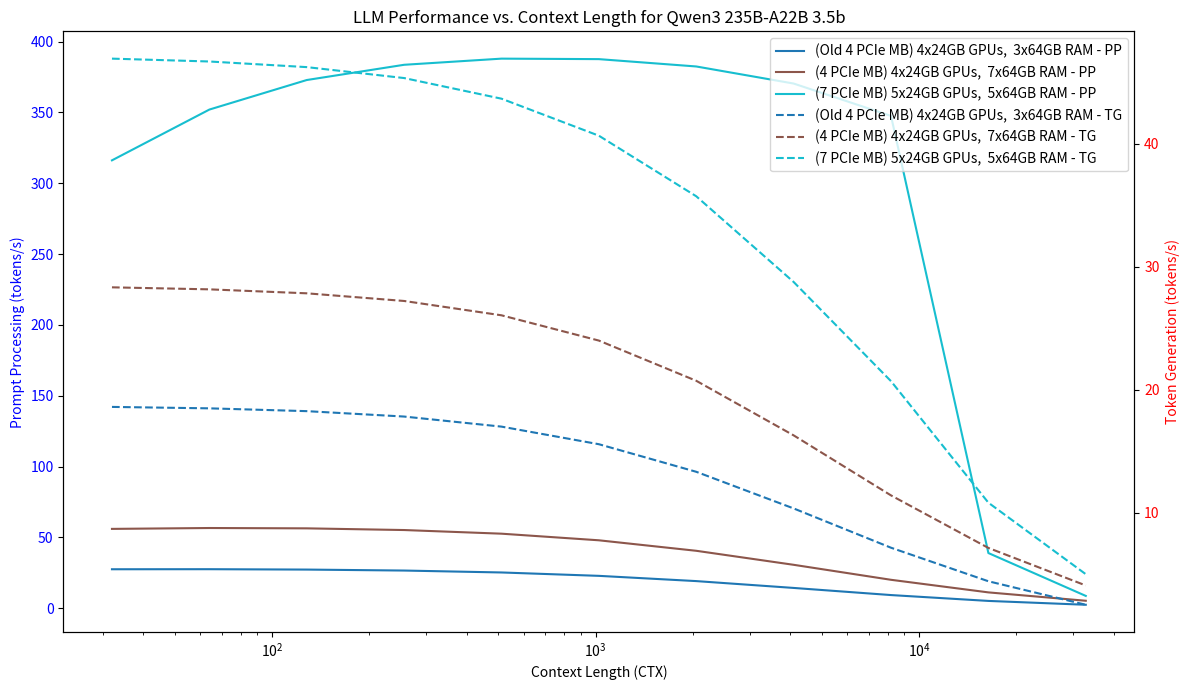
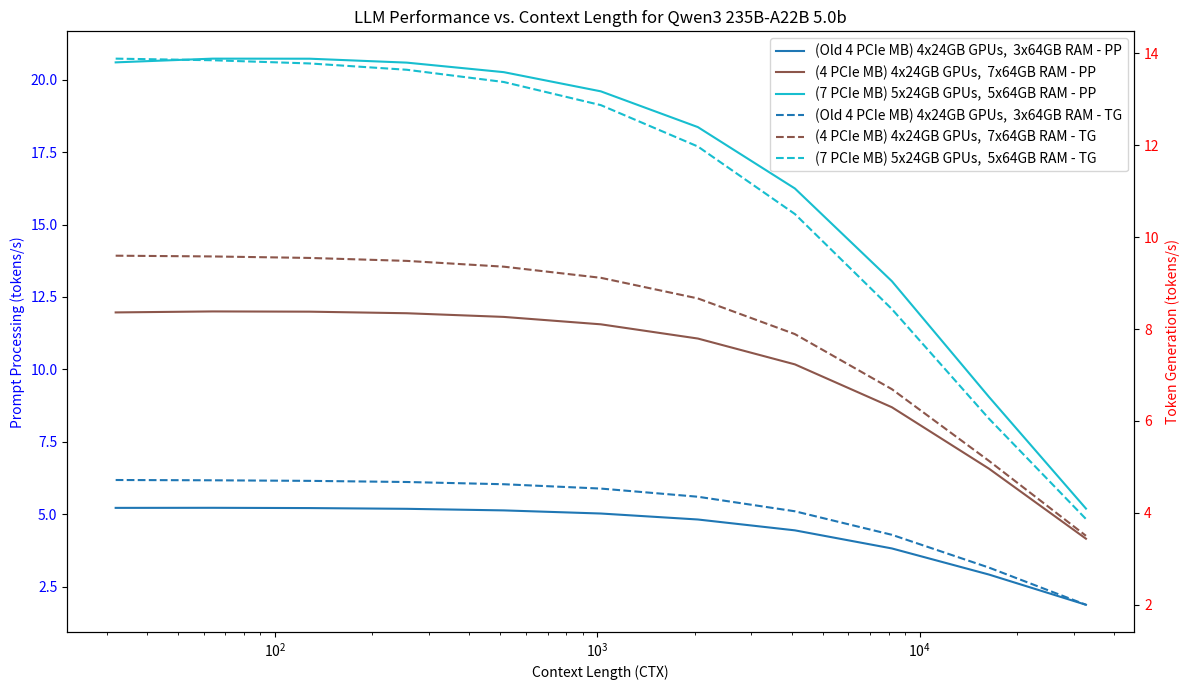
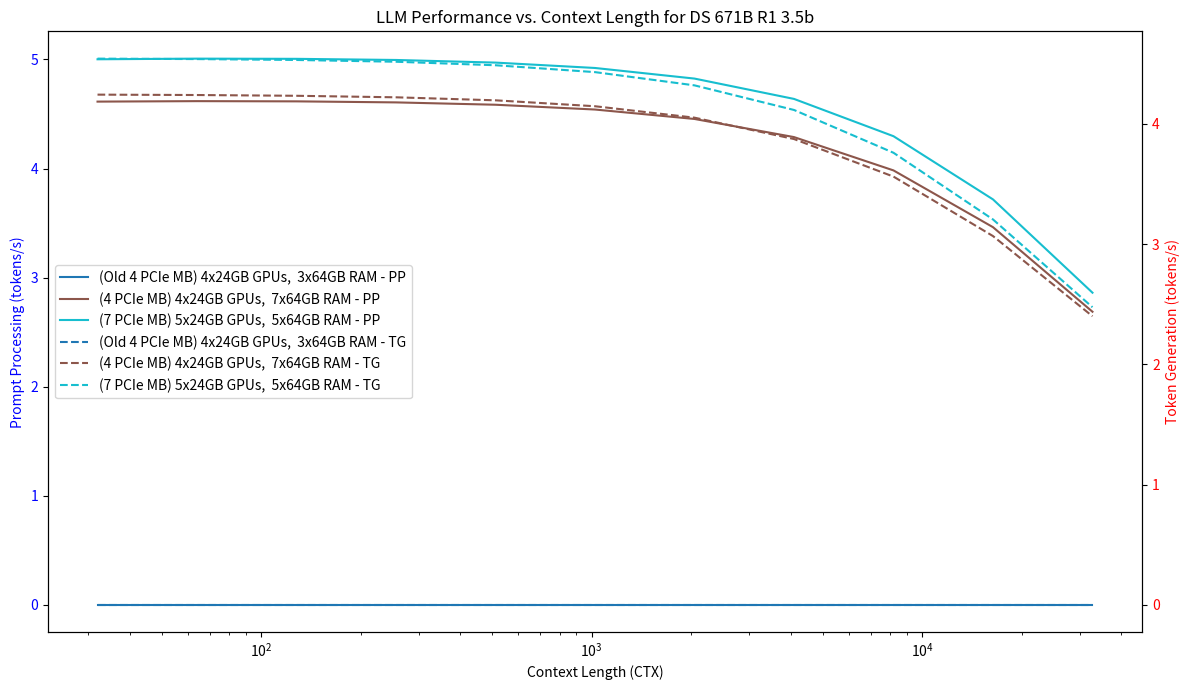
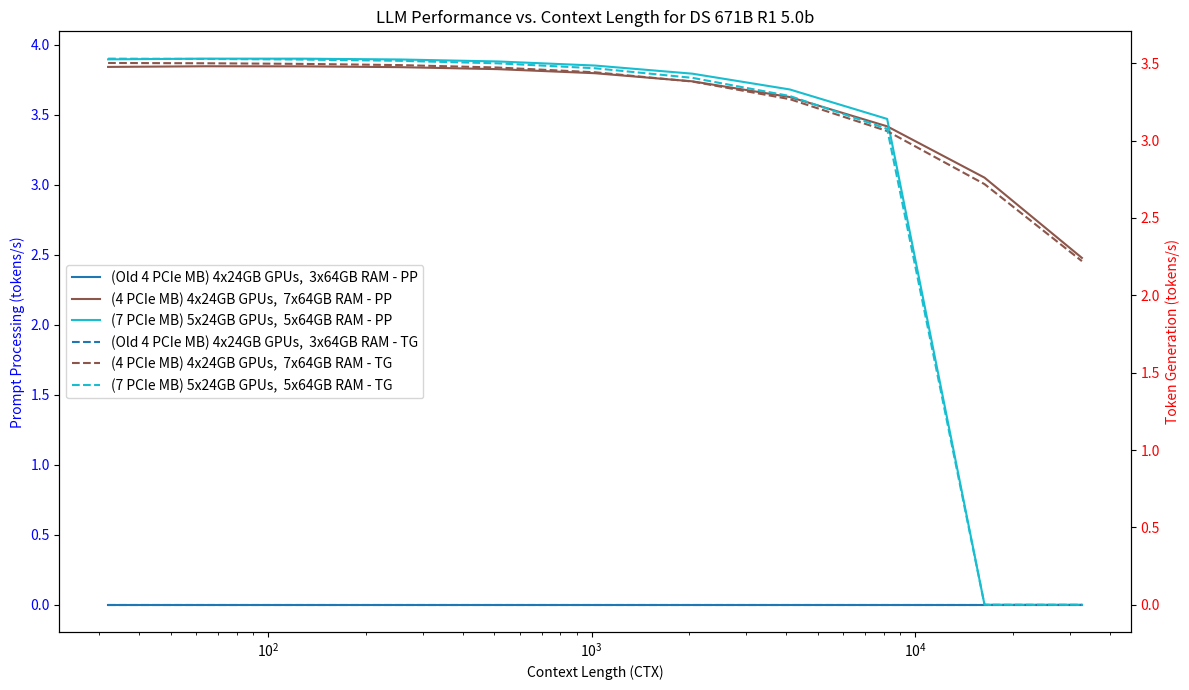

Write the Python code that produced these figures, in order.
from dataclasses import dataclass
from typing import Any, List, Optional
import matplotlib.pyplot as plt
import pandas as pd
import numpy as np
import os

# --- Component and Model Definitions ---


@dataclass
class Buyable:
    name: str
    price: float

    def __eq__(self, other):
        if type(self) != type(other):
            return False
        return self.name == other.name


@dataclass
class Motherboard(Buyable):
    ram_slots: int
    pcie_slots: int
    pcie_gen: int = 5


@dataclass
class RAM(Buyable):
    capacity_gb: float
    memory_bw_per_module_gbps: float


@dataclass
class GPU(Buyable):
    vram_gb: float
    memory_bw_gbps: float
    tflops: float
    pcie_gen: int = 4


@dataclass
class CPU(Buyable):
    tflops: float


@dataclass
class LLM:
    name: str
    total_parameters: float  # in billions
    active_parameters_per_token: float  # in billions
    always_active_parameters_per_token: float  # in billions
    layers: int
    hidden_dim: int
    bits_per_weight: int = 5
    efficiency_factor: float = 0.5


# --- PC Build Class with Performance Modeling ---


class PCBuild:
    def __init__(
        self,
        motherboard: Optional[Motherboard] = None,
        cpu: Optional[CPU] = None,
    ):
        self.motherboard = motherboard
        self.cpu = cpu
        self.ram_sticks: List[RAM] = []
        self.gpus: List[GPU] = []

    def __str__(self):
        return f"({self.motherboard.name}) {len(self.gpus)}x{self.gpus[0].vram_gb}GB GPUs, {len(self.ram_sticks):>2}x{self.ram_sticks[0].capacity_gb}GB RAM"

    def fill(self, ram: RAM, gpu: GPU, n_ram=None, n_gpu=None):
        """Fill available slots with specified components"""
        if not self.motherboard:
            raise ValueError("Motherboard must be selected first")
        if n_ram is None:
            n_ram = self.motherboard.ram_slots
        else:
            n_ram = min(n_ram, self.motherboard.ram_slots)
        self.ram_sticks = [ram for _ in range(n_ram)]
        if n_gpu is None:
            n_gpu = self.motherboard.pcie_slots
        else:
            n_gpu = min(self.motherboard.pcie_slots, n_gpu)
        self.gpus = [gpu for _ in range(n_gpu)]
        return self

    def price(self, *components) -> float:
        """Calculate total build price"""
        if not self.motherboard or not self.cpu:
            return 0.0
        sticks_to_buy = len(self.ram_sticks)
        gpus_to_buy = len(self.gpus)
        mobos_to_buy = 1
        cpus_to_buy = 1
        for components_list in components:
            for component in components_list:
                if (component == self.ram_sticks[0]) and sticks_to_buy:
                    sticks_to_buy -= 1
                if (component == self.gpus[0]) and gpus_to_buy:
                    gpus_to_buy -= 1
                if (component == self.cpu) and cpus_to_buy:
                    cpus_to_buy -= 1
                if (component == self.motherboard) and mobos_to_buy:
                    mobos_to_buy -= 1
        motherboard_cost = mobos_to_buy * self.motherboard.price
        cpu_cost = cpus_to_buy * self.cpu.price
        ram_cost = sticks_to_buy * self.ram_sticks[0].price
        gpu_cost = gpus_to_buy * self.gpus[0].price
        # print(
        #     motherboard_cost,
        #     cpu_cost,
        #     ram_cost,
        #     gpu_cost,
        # )

        return motherboard_cost + cpu_cost + ram_cost + gpu_cost

    def performance(
        self,
        llm: LLM,
        context_length: int,
        kv_cache_bpw=1,  # Default to 8-bit (1 byte) for KV cache
    ) -> dict:
        """Calculate LLM performance metrics based on PC build hardware and LLM model."""
        if not self.motherboard or not self.cpu or not self.gpus or not self.ram_sticks:
            raise ValueError("PC components are not fully specified.")

        # --- 1. System and Model Parameter Initialization ---

        # Hardware parameters
        num_gpus = len(self.gpus)
        gpu = self.gpus[0]
        ram = self.ram_sticks[0]

        # Effective (real-world) performance after applying efficiency factor
        eff = llm.efficiency_factor
        gpu_tflops_single = gpu.tflops * eff
        gpu_tflops_total = num_gpus * gpu_tflops_single
        # gpu_mem_bw_total = num_gpus * gpu.memory_bw_gbps * eff
        cpu_tflops = self.cpu.tflops * eff
        ram_bw_total = len(self.ram_sticks) * ram.memory_bw_per_module_gbps

        pcie_bw_gbps = {5: 64, 4: 32, 3: 16}.get(
            min(self.motherboard.pcie_gen, gpu.pcie_gen)
        ) * eff

        vram_total_bytes = num_gpus * gpu.vram_gb * 1e9
        ram_total_bytes = len(self.ram_sticks) * ram.capacity_gb * 1e9

        gpu_flops_single_per_s = gpu_tflops_single * 1e12
        gpu_flops_total_per_s = gpu_tflops_total * 1e12
        cpu_flops_per_s = cpu_tflops * 1e12

        gpu_bw_bytes_per_s = gpu.memory_bw_gbps * 1e9 * eff
        pcie_bw_bytes_per_s = pcie_bw_gbps * 1e9
        ram_bw_bytes_per_s = ram_bw_total * 1e9

        # LLM parameters
        bytes_per_weight = llm.bits_per_weight / 8.0
        P_bytes = llm.total_parameters * 1e9 * bytes_per_weight
        A_bytes = llm.active_parameters_per_token * 1e9 * bytes_per_weight
        AA_bytes = llm.always_active_parameters_per_token * 1e9 * bytes_per_weight
        P_exp_bytes = P_bytes - AA_bytes
        kv_cache_bytes = 2 * llm.layers * llm.hidden_dim * context_length * kv_cache_bpw

        # --- 2. Layer Placement Logic ---
        kv_on_gpu = min(kv_cache_bytes, vram_total_bytes)
        vram_rem = vram_total_bytes - kv_on_gpu

        aa_on_gpu = min(AA_bytes, vram_rem)
        aa_on_ram = AA_bytes - aa_on_gpu
        vram_rem -= aa_on_gpu
        model_on_vram_bytes = min(vram_total_bytes, P_bytes + kv_cache_bytes)
        if P_bytes + kv_cache_bytes <= vram_total_bytes:
            p_exp_on_gpu = P_exp_bytes
            p_exp_on_ram = 0
            model_on_ram_bytes = 0
        else:
            p_exp_on_gpu = min(P_exp_bytes, vram_rem)
            p_exp_on_ram = P_exp_bytes - p_exp_on_gpu
            model_on_ram_bytes = aa_on_ram + p_exp_on_ram

        alpha_gpu = p_exp_on_gpu / P_exp_bytes if P_exp_bytes > 0 else 0
        A_gpu_bytes = aa_on_gpu + (A_bytes - AA_bytes) * alpha_gpu
        A_ram_bytes = aa_on_ram + (A_bytes - AA_bytes) * (1 - alpha_gpu)
        if model_on_ram_bytes >= ram_total_bytes:
            return {
                "total_vram_gb": vram_total_bytes / 1e9,
                "total_ram_gb": ram_total_bytes / 1e9,
                "kv_cache_size_gb": kv_cache_bytes / 1e9,
                "model_on_ram_gb": model_on_ram_bytes / 1e9,
                "model_on_vram_gb": model_on_vram_bytes / 1e9,
                "active_params_on_ram_gb": A_ram_bytes / 1e9,
                "ttft_s": float("inf"),
                "pp_tps": 0,
                "tpot_s": 0,
                "tg_tps": 0,
                "breakdown_ttft_ms": {
                    "compute": float("inf"),
                    "memory": float("inf"),
                    "communication": float("inf"),
                },
                "breakdown_tpot_ms": {
                    "compute": float("inf"),
                    "memory_vram": float("inf"),
                    "memory_pcie_or_ram": float("inf"),
                    "communication": float("inf"),
                },
            }

        fraction_on_ram = A_ram_bytes / A_bytes if A_bytes > 0 else 0

        # --- 3. Prefill Phase (TTFT) Calculation ---

        # Total FLOPs for the prefill phase
        flops_parametric = 2 * llm.active_parameters_per_token * 1e9 * context_length
        flops_attention = 2 * llm.layers * llm.hidden_dim * (context_length**2)
        total_prefill_flops = flops_parametric + flops_attention

        # Distribute FLOPs based on parameter location
        prefill_flops_gpu = total_prefill_flops * (1 - fraction_on_ram)
        prefill_flops_ram = total_prefill_flops * fraction_on_ram

        # Time for work on GPU-resident parameters
        t_compute_gpu_prefill = prefill_flops_gpu / gpu_flops_single_per_s
        t_memory_gpu_prefill = A_gpu_bytes / gpu_bw_bytes_per_s  # *context_length
        t_gpu_work_prefill = t_compute_gpu_prefill + t_memory_gpu_prefill

        # Time for work on RAM-resident parameters (choose faster path: CPU or GPU)
        t_ram_work_prefill = 0
        t_compute_ram_prefill = 0
        t_memory_ram_prefill = 0
        if A_ram_bytes > 0:
            # Path A: Transfer to GPU, then compute
            t_ram_via_gpu = (prefill_flops_ram / gpu_flops_single_per_s) + (
                context_length * (A_ram_bytes / pcie_bw_bytes_per_s)
            )
            # Path B: Compute on CPU
            t_ram_via_cpu = (prefill_flops_ram / cpu_flops_per_s) + (
                context_length * (A_ram_bytes / ram_bw_bytes_per_s)
            )

            if t_ram_via_cpu < t_ram_via_gpu:
                t_ram_work_prefill = t_ram_via_cpu
                t_compute_ram_prefill = prefill_flops_ram / cpu_flops_per_s
                t_memory_ram_prefill = context_length * (
                    A_ram_bytes / ram_bw_bytes_per_s
                )
            else:
                t_ram_work_prefill = t_ram_via_gpu
                t_compute_ram_prefill = prefill_flops_ram / gpu_flops_single_per_s
                t_memory_ram_prefill = context_length * (
                    A_ram_bytes / pcie_bw_bytes_per_s
                )

        # Inter-GPU communication time (pipeline parallelism)
        activation_size_bytes = llm.hidden_dim * context_length * bytes_per_weight
        t_comm_prefill = (
            (num_gpus - 1) * activation_size_bytes / pcie_bw_bytes_per_s
            if num_gpus > 1
            else 0
        )

        # ttft = max(t_gpu_work_prefill, t_ram_work_prefill) + t_comm_prefill
        ttft = t_gpu_work_prefill + t_ram_work_prefill + t_comm_prefill

        # --- 4. Decode Phase (TPOT) Calculation ---

        total_decode_flops = 2 * llm.active_parameters_per_token * 1e9
        decode_flops_gpu = total_decode_flops * (1 - fraction_on_ram)
        decode_flops_ram = total_decode_flops * fraction_on_ram

        # Time for work on GPU-resident parameters (including KV cache read)
        t_compute_gpu_decode = decode_flops_gpu / gpu_flops_total_per_s
        t_memory_gpu_decode = (A_gpu_bytes + kv_on_gpu) / gpu_bw_bytes_per_s
        t_gpu_work_decode = t_compute_gpu_decode + t_memory_gpu_decode

        # Time for work on RAM-resident parameters (choose faster path)
        t_ram_work_decode = 0
        t_compute_ram_decode = 0
        t_memory_ram_pcie_decode = 0
        if A_ram_bytes > 0:
            # Path A: GPU
            t_ram_via_gpu = (decode_flops_ram / gpu_flops_total_per_s) + (
                A_ram_bytes / pcie_bw_bytes_per_s
            )
            # Path B: CPU
            t_ram_via_cpu = (decode_flops_ram / cpu_flops_per_s) + (
                A_ram_bytes / ram_bw_bytes_per_s
            )

            if t_ram_via_cpu < t_ram_via_gpu:
                t_ram_work_decode = t_ram_via_cpu
                t_compute_ram_decode = decode_flops_ram / cpu_flops_per_s
                t_memory_ram_pcie_decode = A_ram_bytes / ram_bw_bytes_per_s
            else:
                t_ram_work_decode = t_ram_via_gpu
                t_compute_ram_decode = decode_flops_ram / gpu_flops_total_per_s
                t_memory_ram_pcie_decode = A_ram_bytes / pcie_bw_bytes_per_s

        # Inter-GPU communication
        activation_size_bytes_decode = llm.hidden_dim * 1 * bytes_per_weight
        t_comm_decode = (
            (num_gpus - 1) * activation_size_bytes_decode / pcie_bw_bytes_per_s
            if num_gpus > 1
            else 0
        )

        tpot = t_gpu_work_decode + t_ram_work_decode + t_comm_decode
        tokens_per_sec = 1.0 / tpot

        return {
            "total_vram_gb": vram_total_bytes / 1e9,
            "total_ram_gb": ram_total_bytes / 1e9,
            "kv_cache_size_gb": kv_cache_bytes / 1e9,
            "model_on_ram_gb": model_on_ram_bytes / 1e9,
            "model_on_vram_gb": model_on_vram_bytes / 1e9,
            "active_params_on_ram_gb": A_ram_bytes / 1e9,
            "ttft_s": ttft,
            "pp_tps": context_length / ttft,
            "tpot_s": tpot,
            "tg_tps": tokens_per_sec,
            "breakdown_ttft_ms": {
                "compute": (t_compute_gpu_prefill + t_compute_ram_prefill) * 1000,
                "memory": (t_memory_gpu_prefill + t_memory_ram_prefill) * 1000,
                "communication": t_comm_prefill * 1000,
            },
            "breakdown_tpot_ms": {
                "compute": (t_compute_gpu_decode + t_compute_ram_decode) * 1000,
                "memory_vram": t_memory_gpu_decode * 1000,
                "memory_pcie_or_ram": t_memory_ram_pcie_decode * 1000,
                "communication": t_comm_decode * 1000,
            },
        }


# --- Main Execution Block ---

if __name__ == "__main__":
    # Define Components
    rtx_3090 = GPU(
        name="RTX 3090",
        price=1100,
        vram_gb=24,
        memory_bw_gbps=930,
        tflops=35,
        pcie_gen=4,
    )
    tp_3970 = CPU(name="Threadripper 3970X", price=650, tflops=0.15)
    epyc_9543 = CPU(name="Epyc 9543", price=900, tflops=0.3)
    ddr5_ecc = RAM(
        name="DDR5 ECC 64GB",
        price=300,
        capacity_gb=64,
        memory_bw_per_module_gbps=35,
    )
    ddr5_ecc_small = RAM(
        name="DDR5 ECC 16GB",
        price=80,
        capacity_gb=16,
        memory_bw_per_module_gbps=35,
    )
    ddr4_non_ecc = RAM(
        name="DDR4 Non-ECC 2x32GB",
        price=200,
        capacity_gb=64,
        memory_bw_per_module_gbps=20,
    )

    old_mb_4_gpu = Motherboard(
        name="Old 4 PCIe MB", price=350, ram_slots=4, pcie_slots=4, pcie_gen=3
    )
    mb_7_gpu = Motherboard(
        name="7 PCIe MB", price=1400, ram_slots=8, pcie_slots=7, pcie_gen=5
    )
    mb_4_gpu = Motherboard(
        name="4 PCIe MB", price=1000, ram_slots=12, pcie_slots=4, pcie_gen=5
    )

    # Define LLMs
    qwen3_235b_params = dict(
        name="Qwen3 235B-A22B",
        total_parameters=235,
        active_parameters_per_token=22,
        always_active_parameters_per_token=7.8,  # Derived
        layers=94,
        hidden_dim=4096,
    )

    deepseek_r1_params = dict(
        name="DS 671B R1",
        total_parameters=671,
        active_parameters_per_token=37,
        always_active_parameters_per_token=16.55,  # Derived
        layers=61,
        hidden_dim=7168,
    )
    models: List[LLM] = []
    for _model_params in [
        qwen3_235b_params,
        deepseek_r1_params,
    ]:
        for bpw in (
            # 2.6,
            # 2.9,
            3.5,
            5,
            # 8,
        ):
            # if _model_params["name"].startswith("Qwen") and bpw < 3:
            #     continue
            model_params = _model_params.copy()
            model_params["name"] = f"{_model_params['name']} {bpw:.1f}b"
            models.append(
                LLM(
                    **model_params,
                    bits_per_weight=bpw,
                )
            )

    # Create PC Builds
    builds: List[PCBuild] = []
    for motherboard, cpu, ram, gpu, n_ram, n_gpu in (
        (old_mb_4_gpu, tp_3970, ddr4_non_ecc, rtx_3090, 3, None),
        # (old_mb_4_gpu, tp_3970, ddr4_non_ecc, rtx_3090, 4, None),
        #####
        # (mb_4_gpu, epyc_9543, ddr5_ecc, rtx_3090, 3, None),
        # (mb_7_gpu, epyc_9543, ddr5_ecc, rtx_3090, 2, 5),
        #####
        # (mb_4_gpu, epyc_9543, ddr5_ecc_small, rtx_3090, None, None),
        # (mb_7_gpu, epyc_9543, ddr5_ecc_small, rtx_3090, None, 5),
        #####
        (mb_4_gpu, epyc_9543, ddr5_ecc, rtx_3090, 7, None),
        (mb_7_gpu, epyc_9543, ddr5_ecc, rtx_3090, 5, 5),
        #####
        # (mb_4_gpu, epyc_9543, ddr5_ecc, rtx_3090, None, None),
        # (mb_7_gpu, epyc_9543, ddr5_ecc, rtx_3090, None, 5),
        # (mb_7_gpu, epyc_9543, ddr5_ecc, rtx_3090, None, None),
    ):
        builds.append(
            PCBuild(
                motherboard,
                cpu,
            ).fill(
                ram,
                gpu,
                n_ram=n_ram,
                n_gpu=n_gpu,
            )
        )

    # --- Performance Analysis and Data Collection ---
    all_results = []

    for model in models:
        for build in builds:
            for context_length in [2**pow for pow in range(5, 16)]:
                results = build.performance(
                    llm=model, context_length=context_length, kv_cache_bpw=2
                )

                # Store results for plotting
                all_results.append(
                    {
                        "Build": str(build),
                        "LLM": model.name,
                        "CTX": context_length,
                        "PP (tps)": results["pp_tps"],
                        "TG (tps)": results["tg_tps"],
                    }
                )

    # Convert results to DataFrame
    df = pd.DataFrame(all_results)

    # --- Plotting ---

    # Create a directory for plots if it doesn't exist
    if not os.path.exists("plots"):
        os.makedirs("plots")

    unique_models = df["LLM"].unique()

    for model_name in unique_models:
        print(f"Generating plot for {model_name}...")

        fig, ax1 = plt.subplots(figsize=(12, 7))
        ax2 = ax1.twinx()  # Create a second y-axis

        model_df = df[df["LLM"] == model_name].copy()

        # Replace 'OOM' with NaN so it's not plotted
        model_df.replace("OOM", np.nan, inplace=True)
        model_df = model_df.dropna()

        build_names = model_df["Build"].unique()
        colors = plt.cm.get_cmap("tab10", len(build_names))

        for i, build_name in enumerate(build_names):
            build_df = model_df[model_df["Build"] == build_name]

            # Plot Prompt Processing (PP) on the left axis
            ax1.plot(
                build_df["CTX"],
                build_df["PP (tps)"],
                label=f"{build_name} - PP",
                color=colors(i),
                linestyle="-",
            )

            # Plot Token Generation (TG) on the right axis
            ax2.plot(
                build_df["CTX"],
                build_df["TG (tps)"],
                label=f"{build_name} - TG",
                color=colors(i),
                linestyle="--",
            )

        # Formatting the plot
        ax1.set_xlabel("Context Length (CTX)")
        ax1.set_ylabel("Prompt Processing (tokens/s)", color="blue")
        ax2.set_ylabel("Token Generation (tokens/s)", color="red")

        ax1.tick_params(axis="y", labelcolor="blue")
        ax2.tick_params(axis="y", labelcolor="red")

        ax1.set_xscale("log")  # Log scale for context length is often useful

        plt.title(f"LLM Performance vs. Context Length for {model_name}")

        # Create a single legend for both axes
        lines1, labels1 = ax1.get_legend_handles_labels()
        lines2, labels2 = ax2.get_legend_handles_labels()
        ax2.legend(lines1 + lines2, labels1 + labels2, loc="best")

        fig.tight_layout()

        # Sanitize filename
        safe_model_name = (
            model_name.replace(" ", "_").replace("/", "_").replace(".", "")
        )
        plot_filename = os.path.join("plots", f"{safe_model_name}_performance.png")
        plt.savefig(plot_filename)
